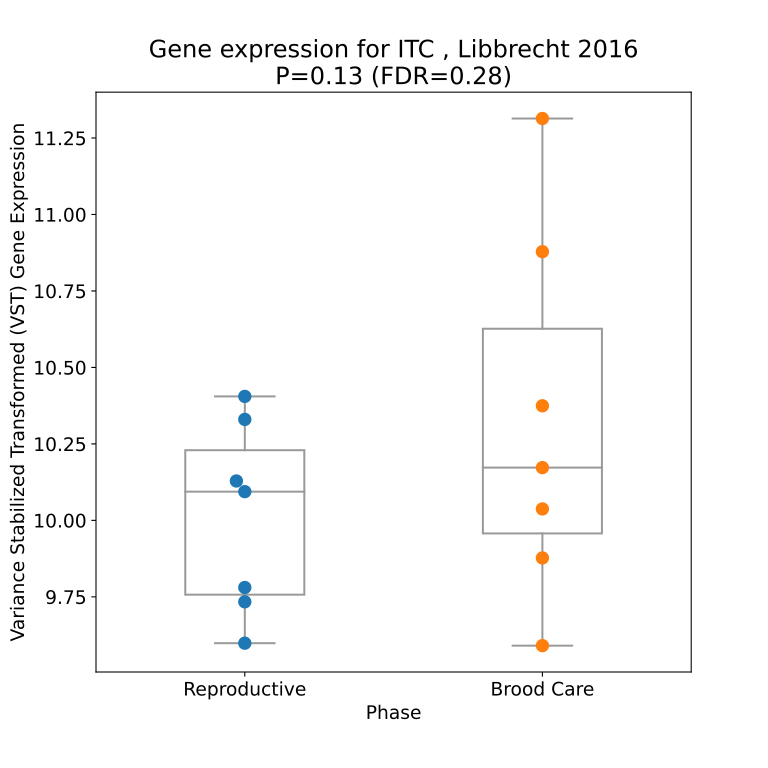

The data file committed next to this chart (first rows):
sample, ITC, treatment, phase
P_B1_C16II_SP12_ctrlS_PE_Aligned.out.bam…, 9.598, SP12, Reproductive
P_B1_C16III_FL12_ctrlF_PE_Aligned.out.ba…, 10.04, FL12, Brood Care
P_B1_C16III_SP12_ctrlS_PE_Aligned.out.ba…, 10.13, SP12, Reproductive
P_B1_C16IV_FL12_ctrlF_PE_Aligned.out.bam…, 10.17, FL12, Brood Care
P_B1_C16IV_SP12_ctrlS_PE_Aligned.out.bam…, 10.33, SP12, Reproductive
P_B2_C16II_FL12_ctrlF_PE_Aligned.out.bam…, 9.59, FL12, Brood Care
P_B2_STC1II_FL12_ctrlF_PE_Aligned.out.ba…, 10.37, FL12, Brood Care
P_B2_STC1II_SP12_ctrlS_PE_Aligned.out.ba…, 10.09, SP12, Reproductive
P_B2_STC1IV_FL12_ctrlF_PE_Aligned.out.ba…, 11.31, FL12, Brood Care
P_B2_STC1IV_SP12_ctrlS_PE_Aligned.out.ba…, 10.41, SP12, Reproductive
P_B6_STC1II_FL12_ctrlF_SEAligned.out.bam…, 9.877, FL12, Brood Care
P_B6_STC1II_SP12_ctrlS_SEAligned.out.bam…, 9.734, SP12, Reproductive
P_B6_STC1IV_FL12_ctrlF_SEAligned.out.bam…, 10.88, FL12, Brood Care
P_B6_STC1IV_SP12_ctrlS_SEAligned.out.bam…, 9.78, SP12, Reproductive
